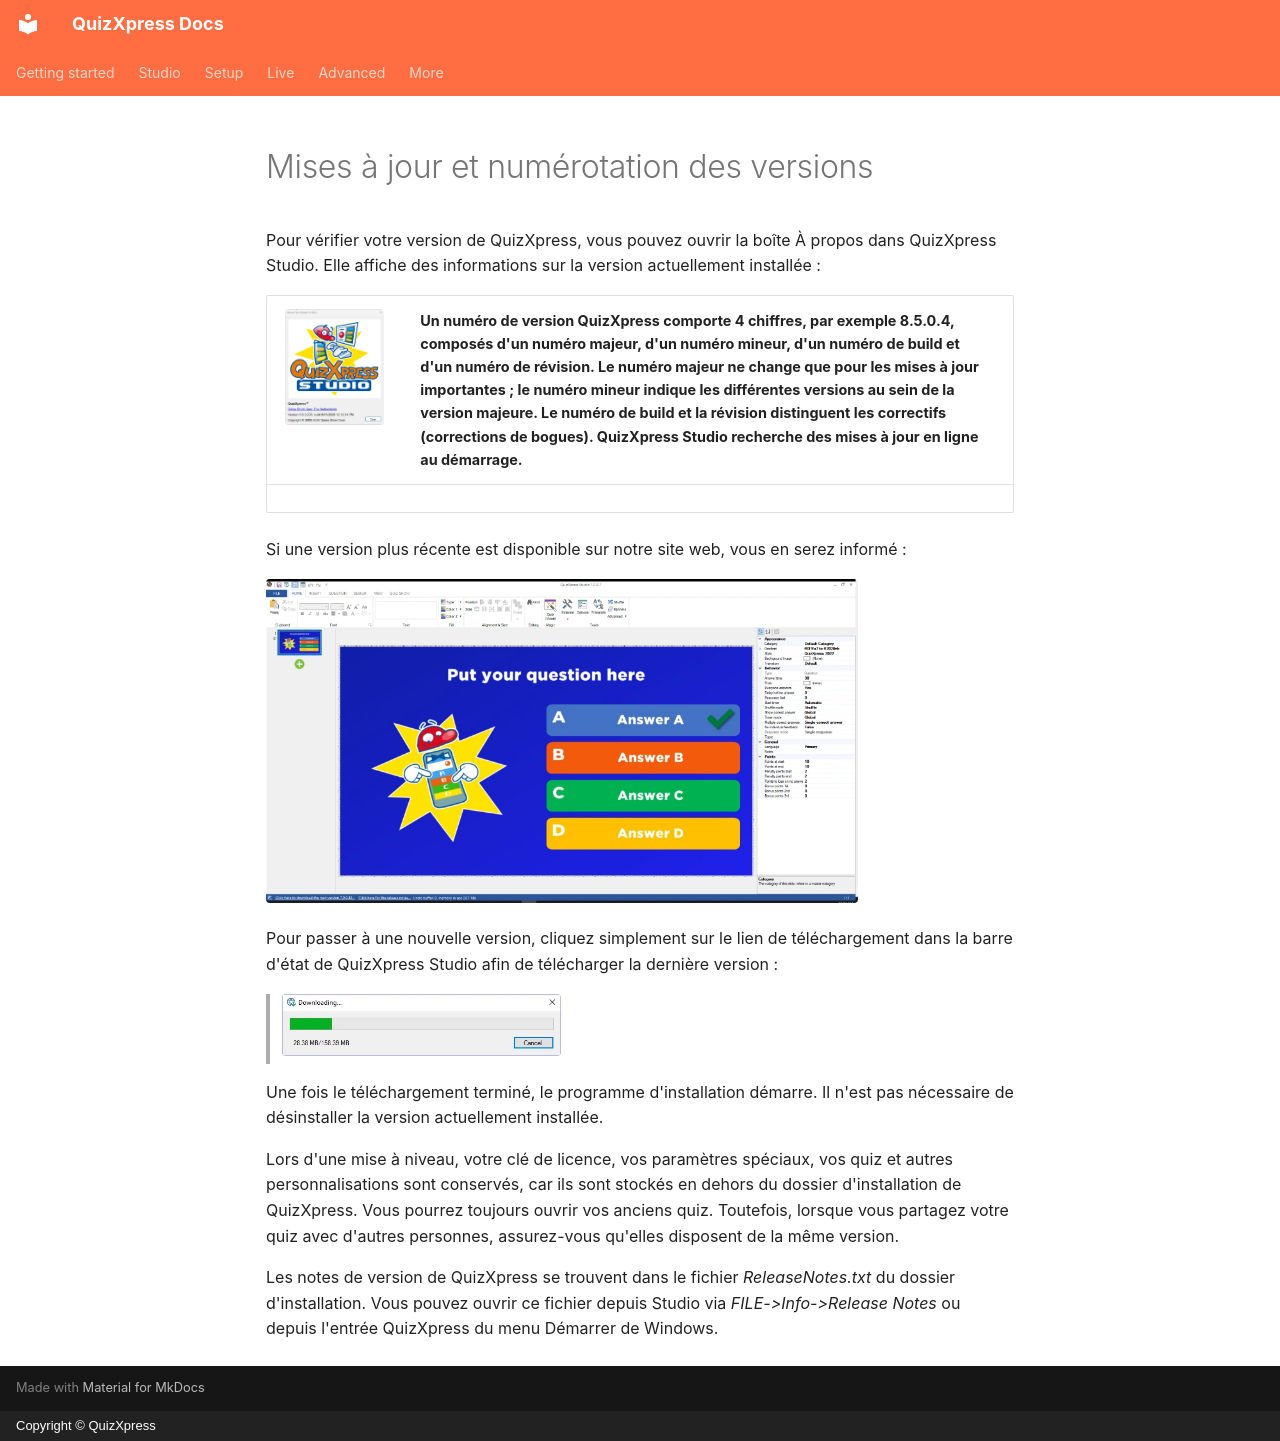

repository: gameshowcrew/quizxpress-docs · page: installation/updates-and-version-numbering.fr/index.html · generator: mkdocs · copyright: Copyright © QuizXpress

# Mises à jour et numérotation des versions

Pour vérifier votre version de QuizXpress, vous pouvez ouvrir la boîte À propos dans QuizXpress Studio. Elle affiche des informations sur la version actuellement installée :

| ![](../assets/images/image7.webp){ width="293" loading=lazy } | Un numéro de version QuizXpress comporte 4 chiffres, par exemple 8.5.0.4, composés d'un numéro majeur, d'un numéro mineur, d'un numéro de build et d'un numéro de révision. Le numéro majeur ne change que pour les mises à jour importantes ; le numéro mineur indique les différentes versions au sein de la version majeure. Le numéro de build et la révision distinguent les correctifs (corrections de bogues). QuizXpress Studio recherche des mises à jour en ligne au démarrage. |
|-------------------------------------------------------------------------------|---------------------------------------------------------------------------------------------------------------------------------------------------------------------------------------------------------------------------------------------------------------------------------------------------------------------------------------------------------------------------------------------------|

Si une version plus récente est disponible sur notre site web, vous en serez informé :

![](../assets/images/image8.webp){ width="592" loading=lazy }

Pour passer à une nouvelle version, cliquez simplement sur le lien de téléchargement dans la barre d'état de QuizXpress Studio afin de télécharger la dernière version :

> ![](../assets/images/image9.webp){ width="279" loading=lazy }

Une fois le téléchargement terminé, le programme d'installation démarre. Il n'est pas nécessaire de désinstaller la version actuellement installée.

Lors d'une mise à niveau, votre clé de licence, vos paramètres spéciaux, vos quiz et autres personnalisations sont conservés, car ils sont stockés en dehors du dossier d'installation de QuizXpress. Vous pourrez toujours ouvrir vos anciens quiz. Toutefois, lorsque vous partagez votre quiz avec d'autres personnes, assurez-vous qu'elles disposent de la même version.

Les notes de version de QuizXpress se trouvent dans le fichier *ReleaseNotes.txt* du dossier d'installation. Vous pouvez ouvrir ce fichier depuis Studio via *FILE->Info->Release Notes* ou depuis l'entrée QuizXpress du menu Démarrer de Windows.
